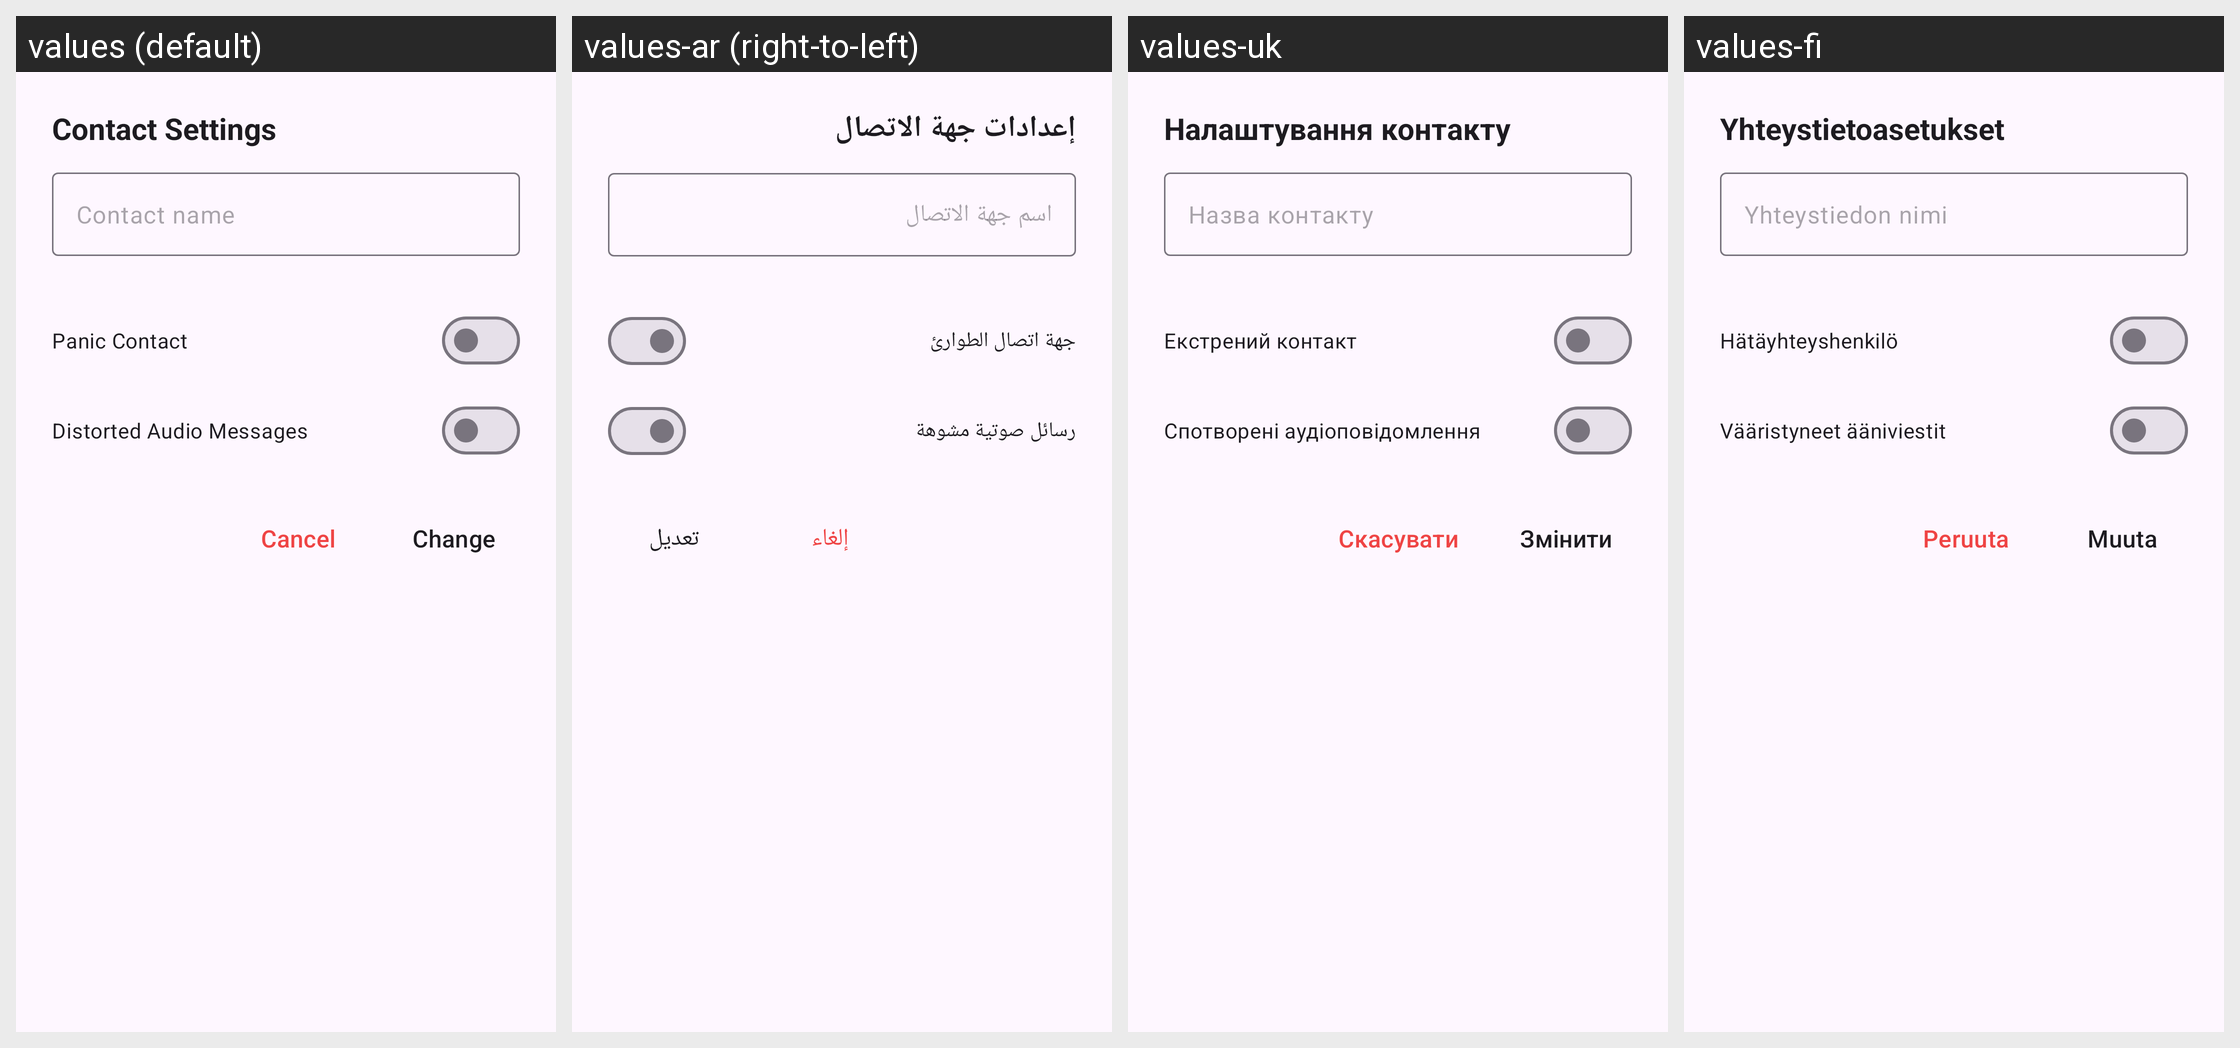

The same Android screen rendered under several of its app's locales, left to right. List the strings drawn on it with the default value and each locale's translation.
Android screen res/layout/fragment_alias_dialog.xml rendered under 4 locales, left to right: values (default), values-ar (right-to-left), values-uk, values-fi. Device: Nexus 5 (rendered at 1080×1920; each locale shown at half size, 540×960, under a caption strip naming it); theme AnonTheme.
Other locales in the repository, not shown: values-ast, values-az, values-bg, values-bn, values-br, values-bs, values-ca, values-cs, values-de, values-es, values-es-rCU, values-eu, values-fa, values-fr, values-gl, values-he, values-hi, values-hu, values-in, values-is, values-it, values-ja, values-ka, values-ko, values-lt, values-mk, values-ms, values-my, values-nb, values-nl, values-oc, values-pl, values-pt-rBR, values-pt-rPT, values-ro, values-ru, values-sk, values-sq, values-sr, values-sv, values-sw, values-sw-rTZ, values-th, values-tr, values-vi, values-zh-rCN, values-zh-rTW.
Strings drawn on this screen, with the default value and each locale's value (text and hints the layout hard-codes, and strings that could not be matched under every locale, appear in the picture but are not listed):

set_contact_alias
  values: Contact Settings
  values-ar: إعدادات جهة الاتصال
  values-uk: Налаштування контакту
  values-fi: Yhteystietoasetukset

set_contact_alias_hint
  values: Contact name
  values-ar: اسم جهة الاتصال
  values-uk: Назва контакту
  values-fi: Yhteystiedon nimi

panic_contact_checkbox
  values: Panic Contact
  values-ar: جهة اتصال الطوارئ
  values-uk: Екстрений контакт
  values-fi: Hätäyhteyshenkilö

distorted_voice_checkbox
  values: Distorted Audio Messages
  values-ar: رسائل صوتية مشوهة
  values-uk: Спотворені аудіоповідомлення
  values-fi: Vääristyneet ääniviestit

cancel
  values: Cancel
  values-ar: إلغاء
  values-uk: Скасувати
  values-fi: Peruuta

change
  values: Change
  values-ar: تعديل
  values-uk: Змінити
  values-fi: Muuta
